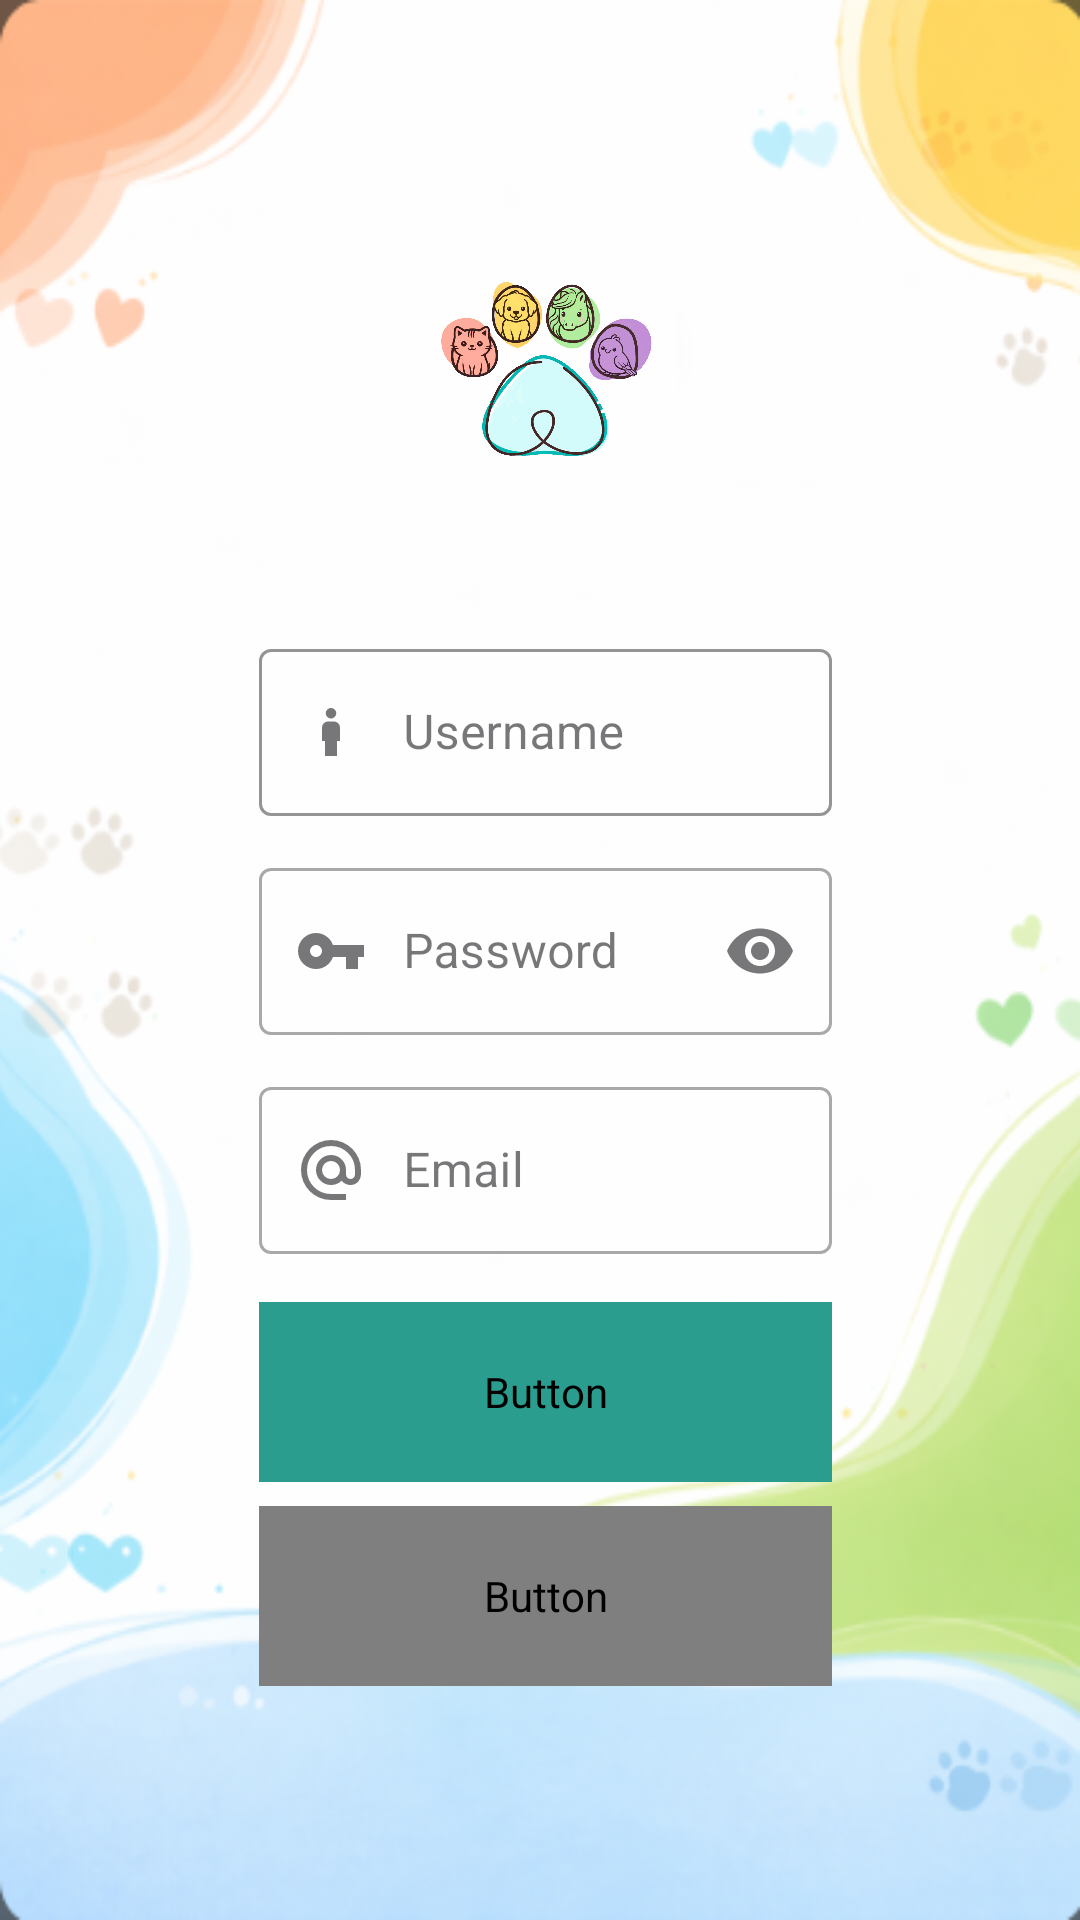

The Android layout XML behind this screen, and the referenced resources:
<!-- AndroidManifest.xml: application theme Theme.PetFect -->
<!-- res/layout/activity_signup.xml -->
<?xml version="1.0" encoding="utf-8"?>
<androidx.constraintlayout.widget.ConstraintLayout
    xmlns:android="http://schemas.android.com/apk/res/android"
    xmlns:app="http://schemas.android.com/apk/res-auto"
    android:id="@+id/signup_layout"
    android:layout_width="match_parent"
    android:layout_height="match_parent"
    android:background="@drawable/imgfondo">

    
    <ImageView
        android:id="@+id/overlay_image"
        android:layout_width="0dp"
        android:layout_height="0dp"
        android:src="@drawable/imgfondo"
        android:scaleType="centerCrop"
        android:alpha="0.35"
        app:layout_constraintTop_toTopOf="parent"
        app:layout_constraintBottom_toBottomOf="parent"
        app:layout_constraintStart_toStartOf="parent"
        app:layout_constraintEnd_toEndOf="parent"/>

    
    <androidx.constraintlayout.widget.Guideline
        android:id="@+id/guideline_start"
        android:layout_width="wrap_content"
        android:layout_height="0dp"
        android:orientation="vertical"
        app:layout_constraintGuide_percent="0.24"/>

    <androidx.constraintlayout.widget.Guideline
        android:id="@+id/guideline_end"
        android:layout_width="wrap_content"
        android:layout_height="0dp"
        android:orientation="vertical"
        app:layout_constraintGuide_percent="0.77"/>


    <androidx.constraintlayout.widget.Guideline
        android:id="@+id/guideline_top"
        android:layout_width="0dp"
        android:layout_height="wrap_content"
        android:orientation="horizontal"
        app:layout_constraintGuide_begin="83dp"/>


    <androidx.constraintlayout.widget.Guideline
        android:id="@+id/guideline_bottom"
        android:layout_width="0dp"
        android:layout_height="wrap_content"
        android:orientation="horizontal"
        app:layout_constraintGuide_percent="0.9"/>


    
    <ImageView
        android:id="@+id/icon_signup"
        android:layout_width="150dp"
        android:layout_height="150dp"
        android:layout_marginTop="45dp"
        android:src="@drawable/logologin"
        android:contentDescription="Icono registro"
        app:layout_constraintTop_toTopOf="parent"
        app:layout_constraintStart_toStartOf="parent"
        app:layout_constraintEnd_toEndOf="parent"/>

    
    <com.google.android.material.textfield.TextInputLayout
        android:id="@+id/tilUsername"
        style="@style/Widget.MaterialComponents.TextInputLayout.OutlinedBox"
        android:layout_width="0dp"
        android:layout_height="wrap_content"
        android:layout_marginTop="16dp"
        android:background="#80FFFFFF"
        android:hint="Username"
        android:fontFamily="@font/text_app"
        app:startIconDrawable="@drawable/personita"
        app:boxStrokeColor="@android:color/transparent"
        app:layout_constraintTop_toBottomOf="@id/icon_signup"
        app:layout_constraintStart_toStartOf="@id/guideline_start"
        app:layout_constraintEnd_toEndOf="@id/guideline_end">

        <com.google.android.material.textfield.TextInputEditText
            android:id="@+id/etUsername"
            android:layout_width="match_parent"
            android:layout_height="wrap_content"
            android:paddingStart="48dp"
            android:textColor="@color/black"/>
    </com.google.android.material.textfield.TextInputLayout>

    
    <com.google.android.material.textfield.TextInputLayout
        android:id="@+id/tilPassword"
        style="@style/Widget.MaterialComponents.TextInputLayout.OutlinedBox"
        android:layout_width="0dp"
        android:layout_height="wrap_content"
        android:layout_marginTop="12dp"
        android:background="#80FFFFFF"
        android:hint="Password"
        android:fontFamily="@font/text_app"
        app:startIconDrawable="@drawable/llavecita"
        app:endIconMode="password_toggle"
        app:layout_constraintTop_toBottomOf="@id/tilUsername"
        app:layout_constraintStart_toStartOf="@id/guideline_start"
        app:layout_constraintEnd_toEndOf="@id/guideline_end">

        <com.google.android.material.textfield.TextInputEditText
            android:id="@+id/etPassword"
            android:layout_width="match_parent"
            android:layout_height="wrap_content"
            android:paddingStart="48dp"
            android:inputType="textPassword"
            android:textColor="@color/black"/>
    </com.google.android.material.textfield.TextInputLayout>

    
    <com.google.android.material.textfield.TextInputLayout
        android:id="@+id/tilEmail"
        style="@style/Widget.MaterialComponents.TextInputLayout.OutlinedBox"
        android:layout_width="0dp"
        android:layout_height="wrap_content"
        android:layout_marginTop="12dp"
        android:background="#80FFFFFF"
        android:hint="Email"
        android:fontFamily="@font/text_app"
        app:startIconDrawable="@drawable/email"
        app:layout_constraintTop_toBottomOf="@id/tilPassword"
        app:layout_constraintStart_toStartOf="@id/guideline_start"
        app:layout_constraintEnd_toEndOf="@id/guideline_end">

        <com.google.android.material.textfield.TextInputEditText
            android:id="@+id/etEmail"
            android:layout_width="match_parent"
            android:layout_height="wrap_content"
            android:paddingStart="48dp"
            android:inputType="textEmailAddress"
            android:textColor="@color/black"/>
    </com.google.android.material.textfield.TextInputLayout>

    
    <Button
        android:id="@+id/btnRegister"
        style="@style/BotonPetFect"
        android:onClick="crearCuenta"
        android:layout_width="0dp"
        android:layout_height="60dp"
        android:layout_marginTop="16dp"
        android:backgroundTint="@color/cian_botones"
        android:text="@string/create_account"
        android:textColor="@color/white"
        app:layout_constraintTop_toBottomOf="@id/tilEmail"
        app:layout_constraintStart_toStartOf="@id/guideline_start"
        app:layout_constraintEnd_toEndOf="@id/guideline_end"/>

    
    <Button
        android:id="@+id/btnGoToLogin"
        style="@style/Widget.MaterialComponents.Button.OutlinedButton"
        android:layout_width="0dp"
        android:layout_height="60dp"
        android:layout_marginTop="8dp"
        android:text="@string/login"
        android:textColor="@color/black"
        android:onClick="openLogin"
        android:fontFamily="@font/baloo_2"
        app:layout_constraintTop_toBottomOf="@id/btnRegister"
        app:layout_constraintStart_toStartOf="@id/guideline_start"
        app:layout_constraintEnd_toEndOf="@id/guideline_end"/>

</androidx.constraintlayout.widget.ConstraintLayout>
<!-- resources referenced by this layout -->
<resources>
  <color name="black">#FF000000</color>
  <color name="cian_botones">#2A9D8F</color>
  <color name="white">#FFFFFFFF</color>
  <!-- drawable email (drawable) -->
  <vector xmlns:android="http://schemas.android.com/apk/res/android"
      android:height="24dp"
      android:tint="@color/cian_oscuro_iconos"
      android:viewportHeight="960"
      android:viewportWidth="960"
      android:width="24dp">
        
      <path
          android:fillColor="@color/cian_oscuro_iconos"
          android:pathData="M480,880Q397,880 324,848.5Q251,817 197,763Q143,709 111.5,636Q80,563 80,480Q80,397 111.5,324Q143,251 197,197Q251,143 324,111.5Q397,80 480,80Q563,80 636,111.5Q709,143 763,197Q817,251 848.5,324Q880,397 880,480L880,538Q880,597 839.5,638.5Q799,680 740,680Q705,680 674,665Q643,650 622,622Q593,651 556.5,665.5Q520,680 480,680Q397,680 338.5,621.5Q280,563 280,480Q280,397 338.5,338.5Q397,280 480,280Q563,280 621.5,338.5Q680,397 680,480L680,538Q680,564 697,582Q714,600 740,600Q766,600 783,582Q800,564 800,538L800,480Q800,346 707,253Q614,160 480,160Q346,160 253,253Q160,346 160,480Q160,614 253,707Q346,800 480,800L680,800L680,880L480,880ZM480,600Q530,600 565,565Q600,530 600,480Q600,430 565,395Q530,360 480,360Q430,360 395,395Q360,430 360,480Q360,530 395,565Q430,600 480,600Z"/>
      
  </vector>
  <!-- drawable imgfondo: png bitmap (drawable, 103140 bytes) -->
  <!-- drawable llavecita (drawable) -->
  <vector xmlns:android="http://schemas.android.com/apk/res/android"
      android:height="24dp"
      android:tint="@color/cian_oscuro_iconos"
      android:viewportHeight="24"
      android:viewportWidth="24"
      android:width="24dp">
        
      <path
          android:fillColor="@color/cian_oscuro_iconos"
          android:pathData="M12.65,10C11.83,7.67 9.61,6 7,6c-3.31,0 -6,2.69 -6,6s2.69,6 6,6c2.61,0 4.83,-1.67 5.65,-4H17v4h4v-4h2v-4H12.65zM7,14c-1.1,0 -2,-0.9 -2,-2s0.9,-2 2,-2 2,0.9 2,2 -0.9,2 -2,2z"/>
      
  </vector>
  <!-- drawable logologin: png bitmap (drawable, 651577 bytes) -->
  <!-- drawable personita (drawable) -->
  <vector xmlns:android="http://schemas.android.com/apk/res/android"
      android:height="24dp"
      android:tint="@color/cian_oscuro_iconos"
      android:viewportHeight="960"
      android:viewportWidth="960"
      android:width="24dp">
        
      <path
          android:fillColor="@color/cian_oscuro_iconos"
          android:pathData="M480,300Q451,300 430.5,279.5Q410,259 410,230Q410,201 430.5,180.5Q451,160 480,160Q509,160 529.5,180.5Q550,201 550,230Q550,259 529.5,279.5Q509,300 480,300ZM400,800L400,600L360,600L360,420Q360,387 383.5,363.5Q407,340 440,340L520,340Q553,340 576.5,363.5Q600,387 600,420L600,600L560,600L560,800L400,800Z"/>
  </vector>
  <string name="create_account">CREATE ACCOUNT</string>
  <string name="login">LOGIN</string>
  <style name="BotonPetFect" parent="Widget.MaterialComponents.Button.OutlinedButton">
          <item name="android:backgroundTint">@color/cian_botones</item>
          <item name="android:textColor">#FFFFFF</item>
          <item name="android:fontFamily">@font/baloo_2</item>
      </style>
  <style name="Theme.PetFect" parent="Base.Theme.PetFect">
          
      </style>
  <color name="cian_oscuro_iconos">#0D4F52</color>
  <style name="Base.Theme.PetFect" parent="Theme.Material3.DayNight.NoActionBar">
          
          
      </style>
</resources>
